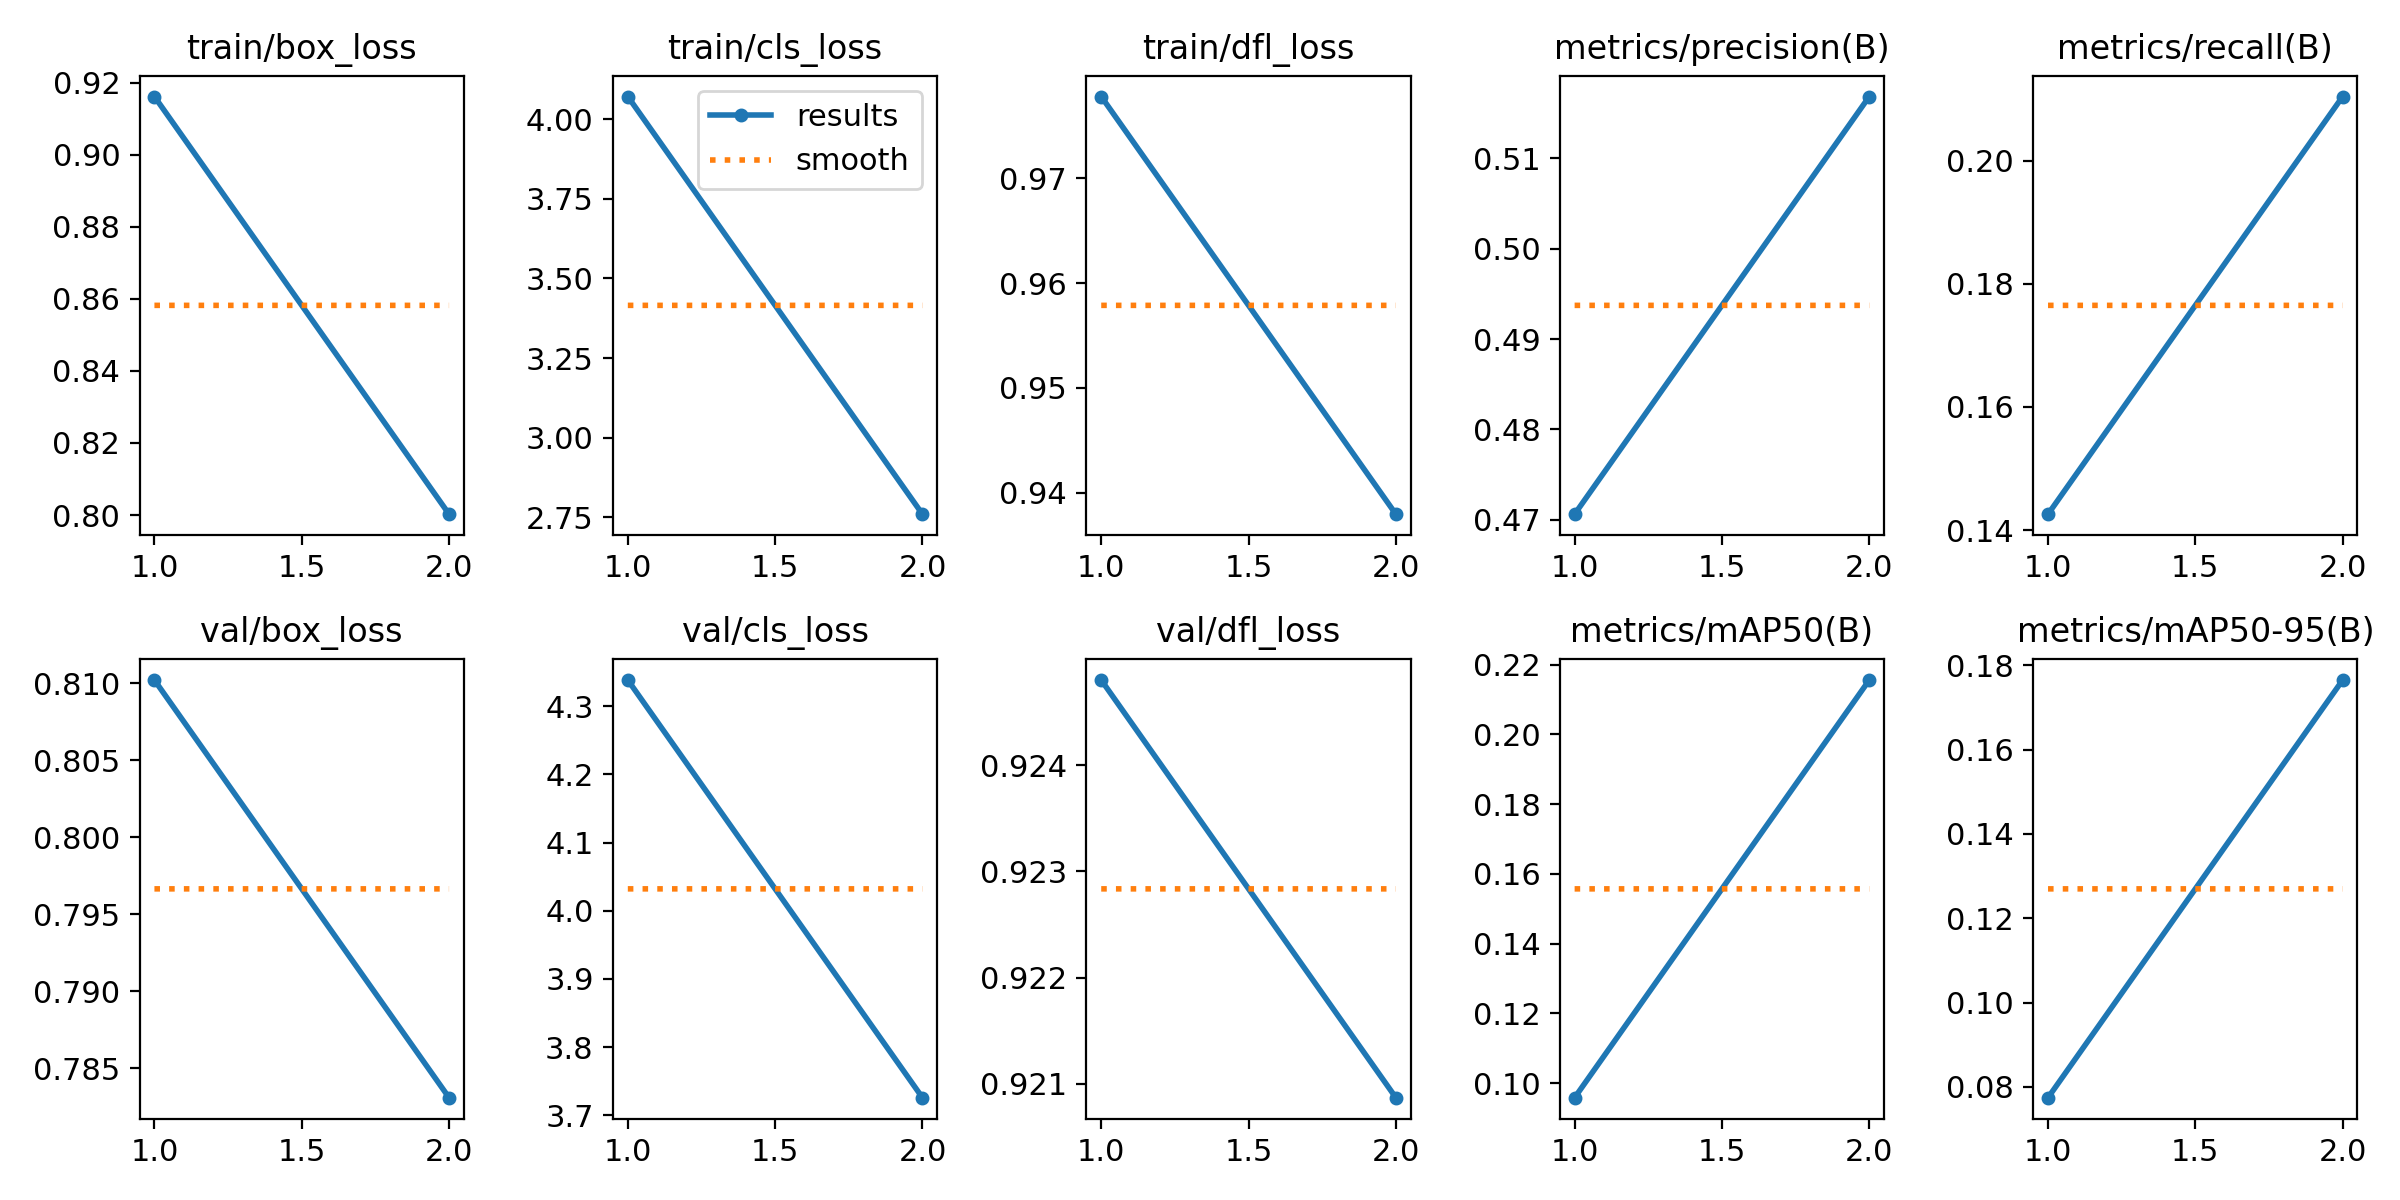

The table this chart was drawn from, first rows:
epoch, time, train/box_loss, train/cls_loss, train/dfl_loss, metrics/precision(B), metrics/recall(B), metrics/mAP50(B), metrics/mAP50-95(B), val/box_loss, val/cls_loss, val/dfl_loss, lr/pg0, lr/pg1, lr/pg2
1, 2202, 0.9162, 4.071, 0.9778, 0.4706, 0.1426, 0.09586, 0.07745, 0.8102, 4.338, 0.9248, 5.36442e-05, 5.36442e-05, 5.36442e-05
2, 4262, 0.8002, 2.76, 0.9379, 0.5168, 0.2104, 0.2156, 0.1765, 0.7831, 3.726, 0.9209, 5.4192e-05, 5.4192e-05, 5.4192e-05
